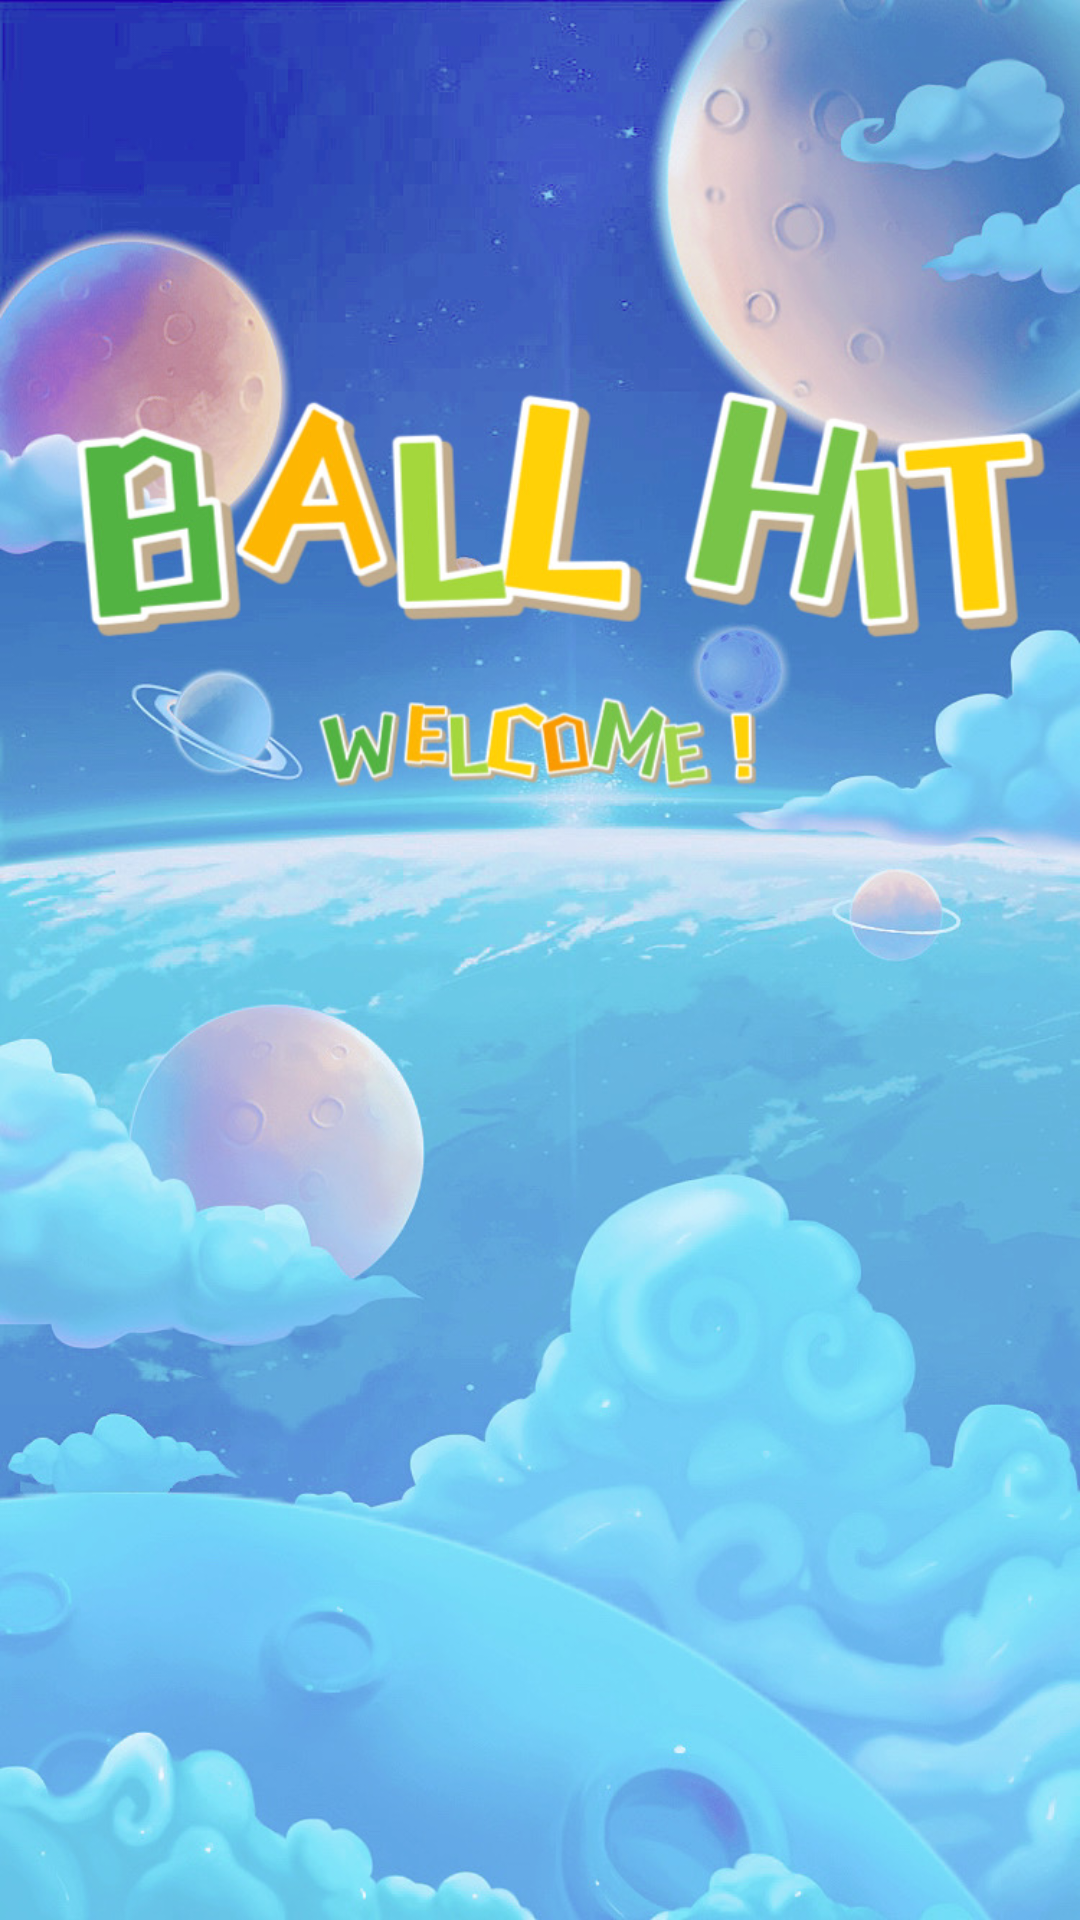

Layout XML and referenced resources for this Android screen:
<!-- AndroidManifest.xml: application theme Theme.AppCompat.Light.NoActionBar.FullScreen -->
<!-- res/layout/login.xml -->
<?xml version="1.0" encoding="utf-8"?>
<AbsoluteLayout xmlns:android="http://schemas.android.com/apk/res/android"
    xmlns:tools="http://schemas.android.com/tools"
    android:layout_width="fill_parent"
    android:layout_height="fill_parent"
    android:orientation="vertical"
    android:background="@drawable/welcome"
    tools:ignore="MissingDefaultResource">

    <ImageButton
        android:layout_width="wrap_content"
        android:layout_height="wrap_content"
        android:layout_gravity="center"
        android:layout_x="160dp"
        android:layout_y="475dp"
        android:background="@drawable/play"
        android:onClick="startGame" />

</AbsoluteLayout>
<!-- resources referenced by this layout -->
<resources>
  <!-- drawable welcome: jpg bitmap (drawable, 208826 bytes) -->
  <style name="Theme.AppCompat.Light.NoActionBar.FullScreen" parent="@style/Theme.AppCompat.Light.NoActionBar">
          <item name="android:windowNoTitle">true</item>
          <item name="android:windowActionBar">false</item>
          <item name="android:windowFullscreen">true</item>
          <item name="android:windowContentOverlay">@null</item>
      </style>
</resources>
